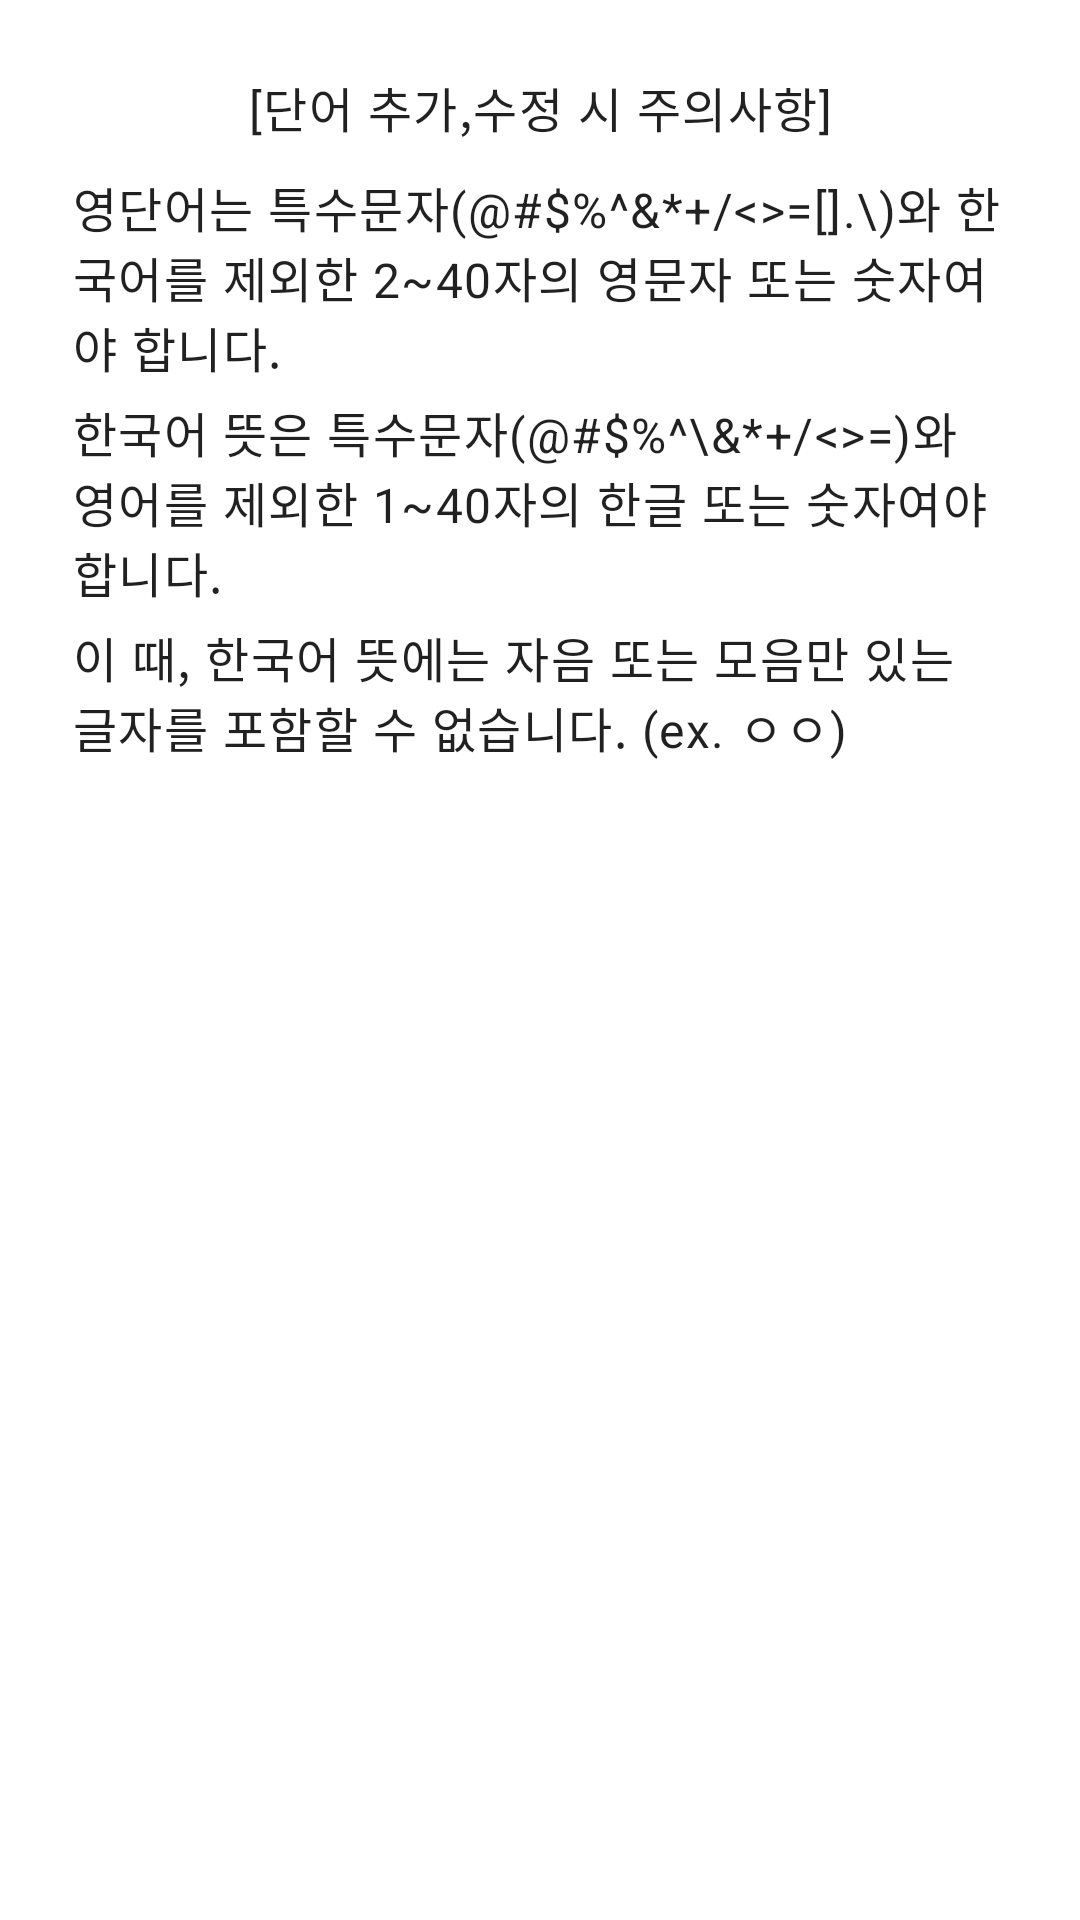

Reconstruct the res/layout file that produces this screen, plus the resources it refers to.
<!-- AndroidManifest.xml: application theme Theme.VocaEngPlus -->
<!-- res/layout/help_word.xml -->
<?xml version="1.0" encoding="utf-8"?>
<ScrollView xmlns:android="http://schemas.android.com/apk/res/android"
    xmlns:app="http://schemas.android.com/apk/res-auto"
    android:layout_width="match_parent"
    android:layout_height="wrap_content"
    android:padding="24dp">

    <androidx.constraintlayout.widget.ConstraintLayout
        android:layout_width="match_parent"
        android:layout_height="wrap_content">

        <TextView
            android:id="@+id/titleTextView"
            style="@style/TextAppearance.VocaEngPlus.Body.Title"
            android:layout_width="wrap_content"
            android:layout_height="wrap_content"
            android:text="[단어 추가,수정 시 주의사항]"
            app:layout_constraintEnd_toEndOf="parent"
            app:layout_constraintStart_toStartOf="parent"
            app:layout_constraintTop_toTopOf="parent" />

        <TextView
            android:id="@+id/wordWarningTextView"
            style="@style/TextAppearance.VocaEngPlus.Body"
            android:layout_width="wrap_content"
            android:layout_height="wrap_content"
            android:layout_marginTop="10dp"
            android:text="영단어는 특수문자(@#$%^&amp;*+/&lt;&gt;=[].\)와 한국어를 제외한 2~40자의 영문자 또는 숫자여야 합니다."
            app:layout_constraintEnd_toEndOf="parent"
            app:layout_constraintStart_toStartOf="parent"
            app:layout_constraintTop_toBottomOf="@id/titleTextView" />

        <TextView
            android:id="@+id/meaningWarningTextView"
            style="@style/TextAppearance.VocaEngPlus.Body"
            android:layout_width="wrap_content"
            android:layout_height="wrap_content"
            android:layout_marginTop="5dp"
            android:text="한국어 뜻은 특수문자(@#$%^\&amp;*+/&lt;&gt;=)와 영어를 제외한 1~40자의 한글 또는 숫자여야 합니다."
            app:layout_constraintEnd_toEndOf="parent"
            app:layout_constraintStart_toStartOf="parent"
            app:layout_constraintTop_toBottomOf="@id/wordWarningTextView" />

        <TextView
            android:id="@+id/meaningWarningTextView2"
            style="@style/TextAppearance.VocaEngPlus.Body"
            android:layout_width="wrap_content"
            android:layout_height="wrap_content"
            android:layout_marginTop="5dp"
            android:text="이 때, 한국어 뜻에는 자음 또는 모음만 있는 글자를 포함할 수 없습니다. (ex. ㅇㅇ)"
            app:layout_constraintEnd_toEndOf="parent"
            app:layout_constraintStart_toStartOf="parent"
            app:layout_constraintTop_toBottomOf="@id/meaningWarningTextView" />

    </androidx.constraintlayout.widget.ConstraintLayout>

</ScrollView>
<!-- resources referenced by this layout -->
<resources>
  <style name="TextAppearance.VocaEngPlus.Body" parent="TextAppearance.VocaEngPlus">
          <item name="android:textSize">16sp</item>
      </style>
  <style name="TextAppearance.VocaEngPlus.Body.Title" parent="TextAppearance.VocaEngPlus.Bold">
          <item name="android:textSize">16sp</item>
      </style>
  <style name="Theme.VocaEngPlus" parent="Theme.MaterialComponents.Light.NoActionBar">
          
          <item name="colorPrimary">@color/blue</item>
          <item name="colorPrimaryVariant">@color/darkblue</item>
          <item name="colorOnPrimary">@color/white</item>
          
          <item name="colorSecondary">@color/blue</item>
          <item name="colorSecondaryVariant">@color/teal_700</item>
          <item name="colorOnSecondary">@color/black</item>
          
          <item name="android:statusBarColor">?attr/colorPrimaryVariant</item>
          
  
          <item name="fontFamily">@font/main_font</item>
          <item name="android:fontFamily">@font/main_font</item>
          <item name="android:includeFontPadding">false</item>
      </style>
  <style name="TextAppearance.VocaEngPlus" parent="TextAppearance.MaterialComponents.Body1">
          <item name="fontFamily">@font/notosanskr_regular</item>
  
          <item name="android:textColor">?android:attr/textColorPrimary</item>
          <item name="android:includeFontPadding">false</item>
      </style>
  <style name="TextAppearance.VocaEngPlus.Bold">
          <item name="fontFamily">@font/notosanskr_bold</item>
  
      </style>
  <color name="blue">#7798D9</color>
  <color name="darkblue">#222940</color>
  <color name="white">#FFFFFFFF</color>
  <color name="teal_700">#FF018786</color>
  <color name="black">#FF000000</color>
</resources>
